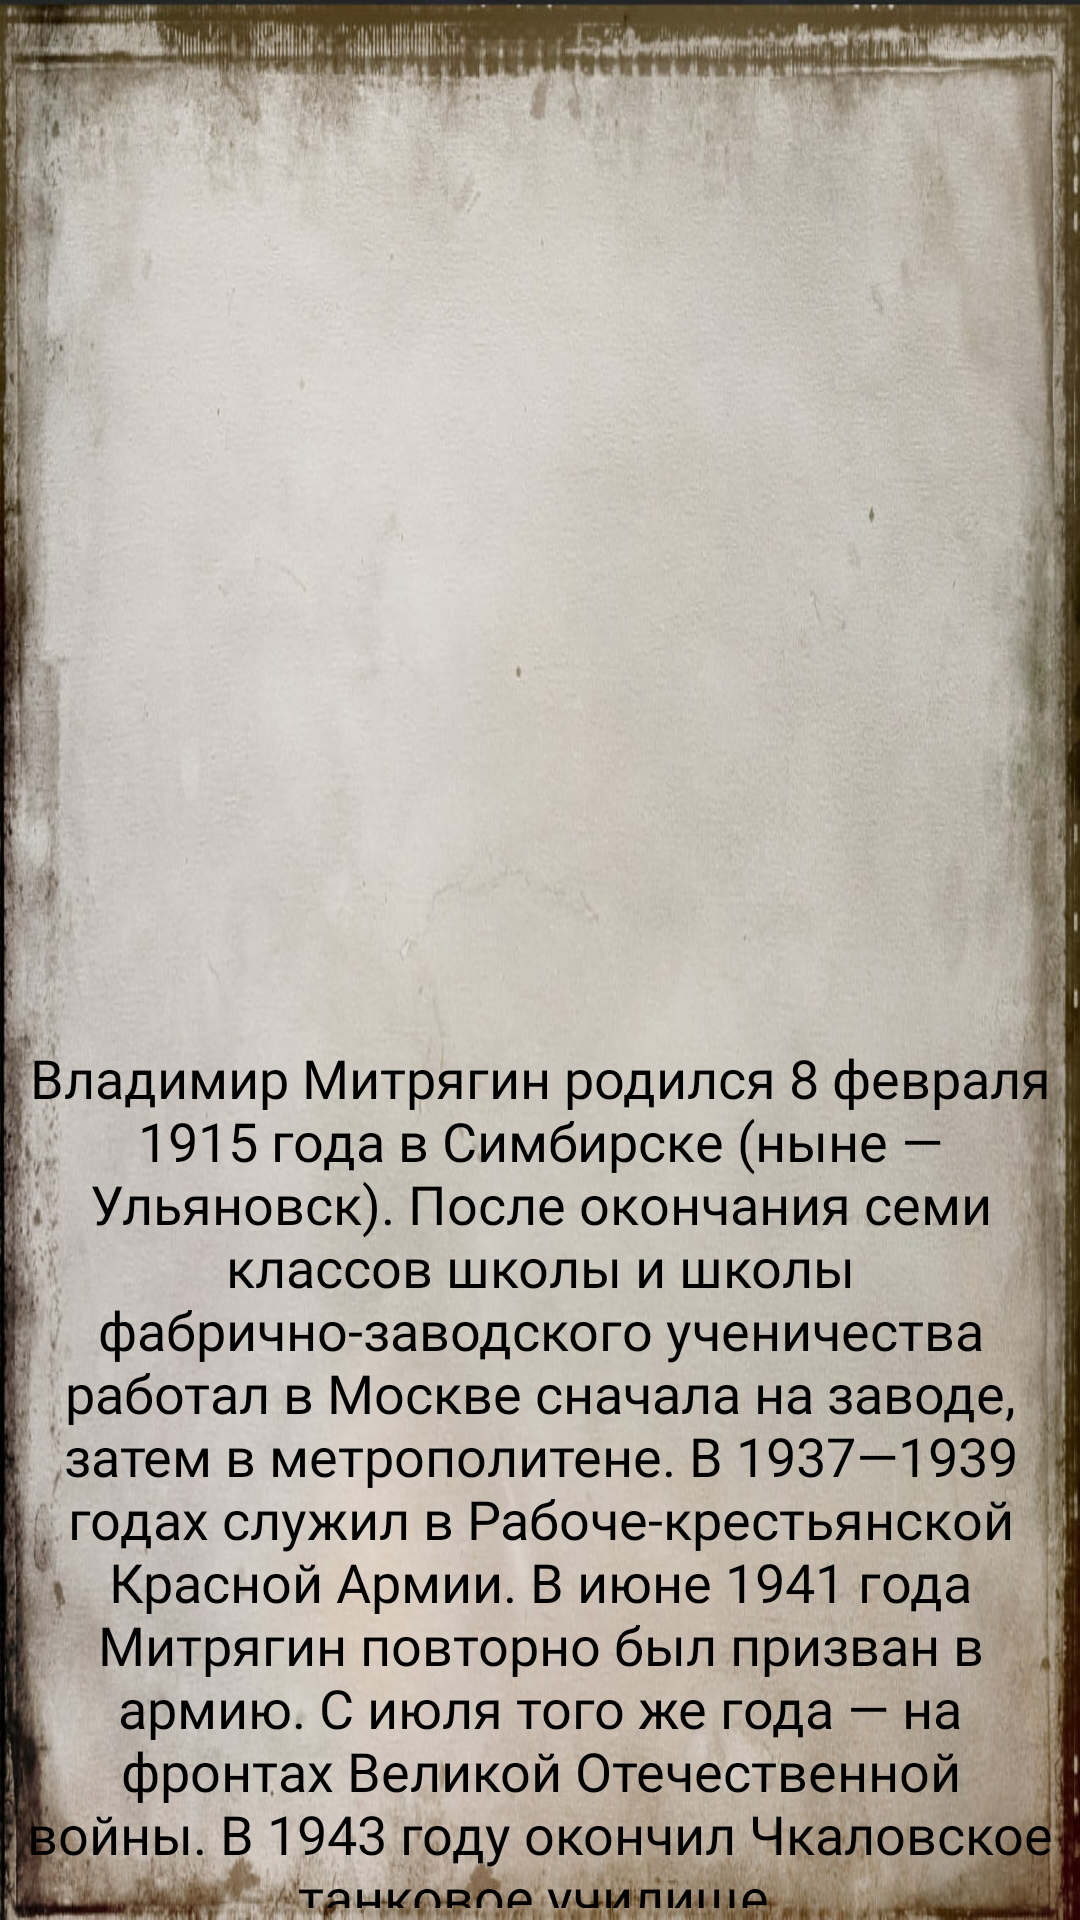

This screen was rendered from an Android layout file. Write that file and the resources it references.
<!-- AndroidManifest.xml: application theme Theme.WarHero -->
<!-- res/layout/activity_bio_mit.xml -->
<?xml version="1.0" encoding="utf-8"?>
<ScrollView xmlns:android="http://schemas.android.com/apk/res/android"
    xmlns:app="http://schemas.android.com/apk/res-auto"
    xmlns:tools="http://schemas.android.com/tools"
    android:layout_width="match_parent"
    android:layout_height="match_parent"
    android:background="@drawable/fon"
    android:fillViewport="true"
    android:orientation="vertical"
    android:padding="4dp"
    tools:context=".matrosov.BioActivity">

    <LinearLayout
        android:layout_width="match_parent"
        android:layout_height="match_parent"
        android:padding="4dp"
        android:orientation="vertical">


        <ImageView
            android:id="@+id/imageView"
            android:layout_width="387dp"
            android:layout_height="329dp"
            android:layout_gravity="center"
            app:srcCompat="@drawable/images" />

        <TextView
            android:id="@+id/textView"
            android:layout_width="wrap_content"
            android:layout_height="wrap_content"
            android:layout_marginTop="10dp"
            android:fontFamily="@font/ds_moster"
            android:text="Владимир Митрягин родился 8 февраля 1915 года в Симбирске (ныне — Ульяновск). После окончания семи классов школы и школы фабрично-заводского ученичества работал в Москве сначала на заводе, затем в метрополитене. В 1937—1939 годах служил в Рабоче-крестьянской Красной Армии. В июне 1941 года Митрягин повторно был призван в армию. С июля того же года — на фронтах Великой Отечественной войны. В 1943 году окончил Чкаловское танковое училище."
            android:textAlignment="center"
            android:textColor="@color/black"
            android:textSize="18sp" />


    </LinearLayout>


</ScrollView>
<!-- resources referenced by this layout -->
<resources>
  <color name="black">#FF000000</color>
  <!-- drawable fon: jpg bitmap (drawable, 161442 bytes) -->
  <!-- drawable images: jpg bitmap (drawable-v24, 4402 bytes) -->
</resources>
